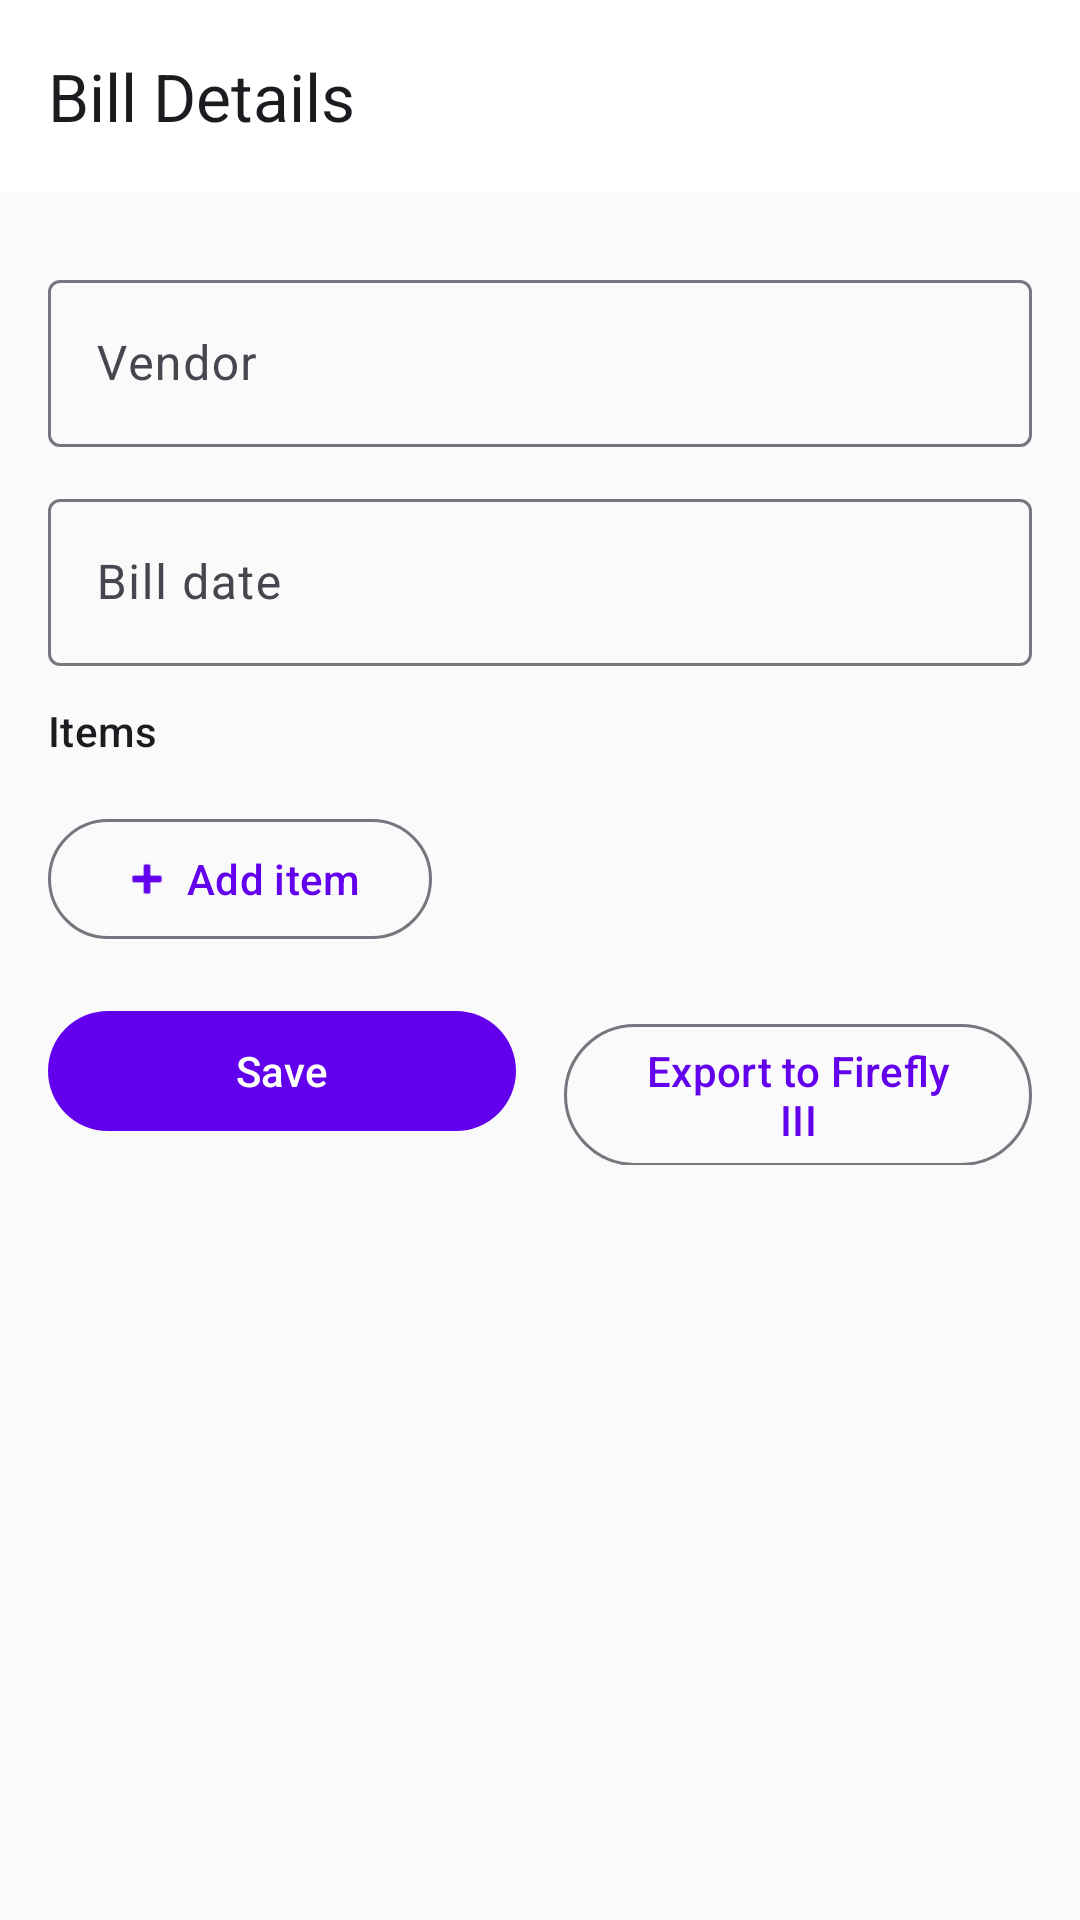

Write the Android layout XML for this screen, with the resource values it uses.
<!-- AndroidManifest.xml: application theme Theme.FirebillAndroid -->
<!-- res/layout/activity_bill_detail.xml -->
<?xml version="1.0" encoding="utf-8"?>
<androidx.coordinatorlayout.widget.CoordinatorLayout
    xmlns:android="http://schemas.android.com/apk/res/android"
    xmlns:app="http://schemas.android.com/apk/res-auto"
    xmlns:tools="http://schemas.android.com/tools"
    android:layout_width="match_parent"
    android:layout_height="match_parent">

    <com.google.android.material.appbar.AppBarLayout
        android:layout_width="match_parent"
        android:layout_height="wrap_content">

        <com.google.android.material.appbar.MaterialToolbar
            android:id="@+id/toolbar"
            android:layout_width="match_parent"
            android:layout_height="?attr/actionBarSize"
            app:title="@string/bill_details" />
    </com.google.android.material.appbar.AppBarLayout>

    <androidx.core.widget.NestedScrollView
        android:layout_width="match_parent"
        android:layout_height="match_parent"
        app:layout_behavior="@string/appbar_scrolling_view_behavior">

        <LinearLayout
            android:layout_width="match_parent"
            android:layout_height="wrap_content"
            android:orientation="vertical"
            android:padding="16dp">

            <ProgressBar
                android:id="@+id/progressBar"
                android:layout_width="wrap_content"
                android:layout_height="wrap_content"
                android:layout_gravity="center"
                android:visibility="gone" />

            <ImageView
                android:id="@+id/imageBill"
                android:layout_width="match_parent"
                android:layout_height="220dp"
                android:scaleType="fitCenter"
                android:contentDescription="@string/bill_image"
                android:visibility="gone"
                android:layout_marginBottom="12dp" />

            <LinearLayout
                android:layout_width="match_parent"
                android:layout_height="wrap_content"
                android:orientation="horizontal"
                android:layout_marginBottom="8dp">

                <com.google.android.material.chip.Chip
                    android:id="@+id/chipExportStatus"
                    android:layout_width="wrap_content"
                    android:layout_height="wrap_content"
                    android:textColor="@color/white"
                    android:visibility="gone"
                    tools:text="Exported" />

                <com.google.android.material.button.MaterialButton
                    android:id="@+id/buttonViewTransaction"
                    android:layout_width="wrap_content"
                    android:layout_height="wrap_content"
                    android:layout_marginStart="8dp"
                    android:text="@string/view_transaction"
                    style="@style/Widget.Material3.Button.TextButton"
                    android:visibility="gone" />
            </LinearLayout>

            <com.google.android.material.textfield.TextInputLayout
                android:layout_width="match_parent"
                android:layout_height="wrap_content"
                android:hint="@string/vendor"
                android:layout_marginBottom="12dp"
                style="@style/Widget.Material3.TextInputLayout.OutlinedBox">

                <com.google.android.material.textfield.TextInputEditText
                    android:id="@+id/editVendor"
                    android:layout_width="match_parent"
                    android:layout_height="wrap_content"
                    android:inputType="textCapWords" />
            </com.google.android.material.textfield.TextInputLayout>

            <com.google.android.material.textfield.TextInputLayout
                android:layout_width="match_parent"
                android:layout_height="wrap_content"
                android:hint="@string/bill_date"
                android:layout_marginBottom="12dp"
                style="@style/Widget.Material3.TextInputLayout.OutlinedBox">

                <com.google.android.material.textfield.TextInputEditText
                    android:id="@+id/editDate"
                    android:layout_width="match_parent"
                    android:layout_height="wrap_content"
                    android:inputType="date" />
            </com.google.android.material.textfield.TextInputLayout>

            <TextView
                android:layout_width="match_parent"
                android:layout_height="wrap_content"
                android:text="@string/items"
                android:textAppearance="?attr/textAppearanceTitleSmall"
                android:layout_marginBottom="8dp" />

            <androidx.recyclerview.widget.RecyclerView
                android:id="@+id/recyclerItems"
                android:layout_width="match_parent"
                android:layout_height="wrap_content"
                android:nestedScrollingEnabled="false" />

            <com.google.android.material.button.MaterialButton
                android:id="@+id/buttonAddItem"
                android:layout_width="wrap_content"
                android:layout_height="wrap_content"
                android:layout_marginTop="8dp"
                android:text="@string/add_item"
                style="@style/Widget.Material3.Button.OutlinedButton"
                app:icon="@android:drawable/ic_input_add" />

            <LinearLayout
                android:layout_width="match_parent"
                android:layout_height="wrap_content"
                android:orientation="horizontal"
                android:layout_marginTop="16dp">

                <com.google.android.material.button.MaterialButton
                    android:id="@+id/buttonSave"
                    android:layout_width="0dp"
                    android:layout_height="wrap_content"
                    android:layout_weight="1"
                    android:layout_marginEnd="8dp"
                    android:text="@string/save_changes" />

                <com.google.android.material.button.MaterialButton
                    android:id="@+id/buttonExport"
                    android:layout_width="0dp"
                    android:layout_height="wrap_content"
                    android:layout_weight="1"
                    android:layout_marginStart="8dp"
                    android:text="@string/export_to_firefly"
                    style="@style/Widget.Material3.Button.OutlinedButton" />
            </LinearLayout>

        </LinearLayout>
    </androidx.core.widget.NestedScrollView>

</androidx.coordinatorlayout.widget.CoordinatorLayout>
<!-- resources referenced by this layout -->
<resources>
  <color name="white">#FFFFFFFF</color>
  <string name="add_item">Add item</string>
  <string name="bill_date">Bill date</string>
  <string name="bill_details">Bill Details</string>
  <string name="bill_image">Bill image</string>
  <string name="export_to_firefly">Export to Firefly III</string>
  <string name="items">Items</string>
  <string name="save_changes">Save</string>
  <string name="vendor">Vendor</string>
  <string name="view_transaction">View transaction</string>
  <style name="Theme.FirebillAndroid" parent="Theme.Material3.DayNight.NoActionBar">
          <item name="colorPrimary">@color/primary</item>
          <item name="colorPrimaryVariant">@color/primary_variant</item>
          <item name="colorOnPrimary">@color/on_primary</item>
          <item name="colorSecondary">@color/secondary</item>
          <item name="colorOnSecondary">@color/on_secondary</item>
          <item name="colorError">@color/error</item>
          <item name="colorOnError">@color/on_error</item>
          <item name="android:colorBackground">@color/background</item>
          <item name="colorOnBackground">@color/on_background</item>
          <item name="colorSurface">@color/surface</item>
          <item name="colorOnSurface">@color/on_surface</item>
      </style>
  <color name="primary">#FF6200EE</color>
  <color name="primary_variant">#FF3700B3</color>
  <color name="on_primary">#FFFFFFFF</color>
  <color name="secondary">#FF03DAC5</color>
  <color name="on_secondary">#FF000000</color>
  <color name="error">#FFB00020</color>
  <color name="on_error">#FFFFFFFF</color>
  <color name="background">#FFFAFAFA</color>
  <color name="on_background">#FF000000</color>
  <color name="surface">#FFFFFFFF</color>
  <color name="on_surface">#FF000000</color>
</resources>
